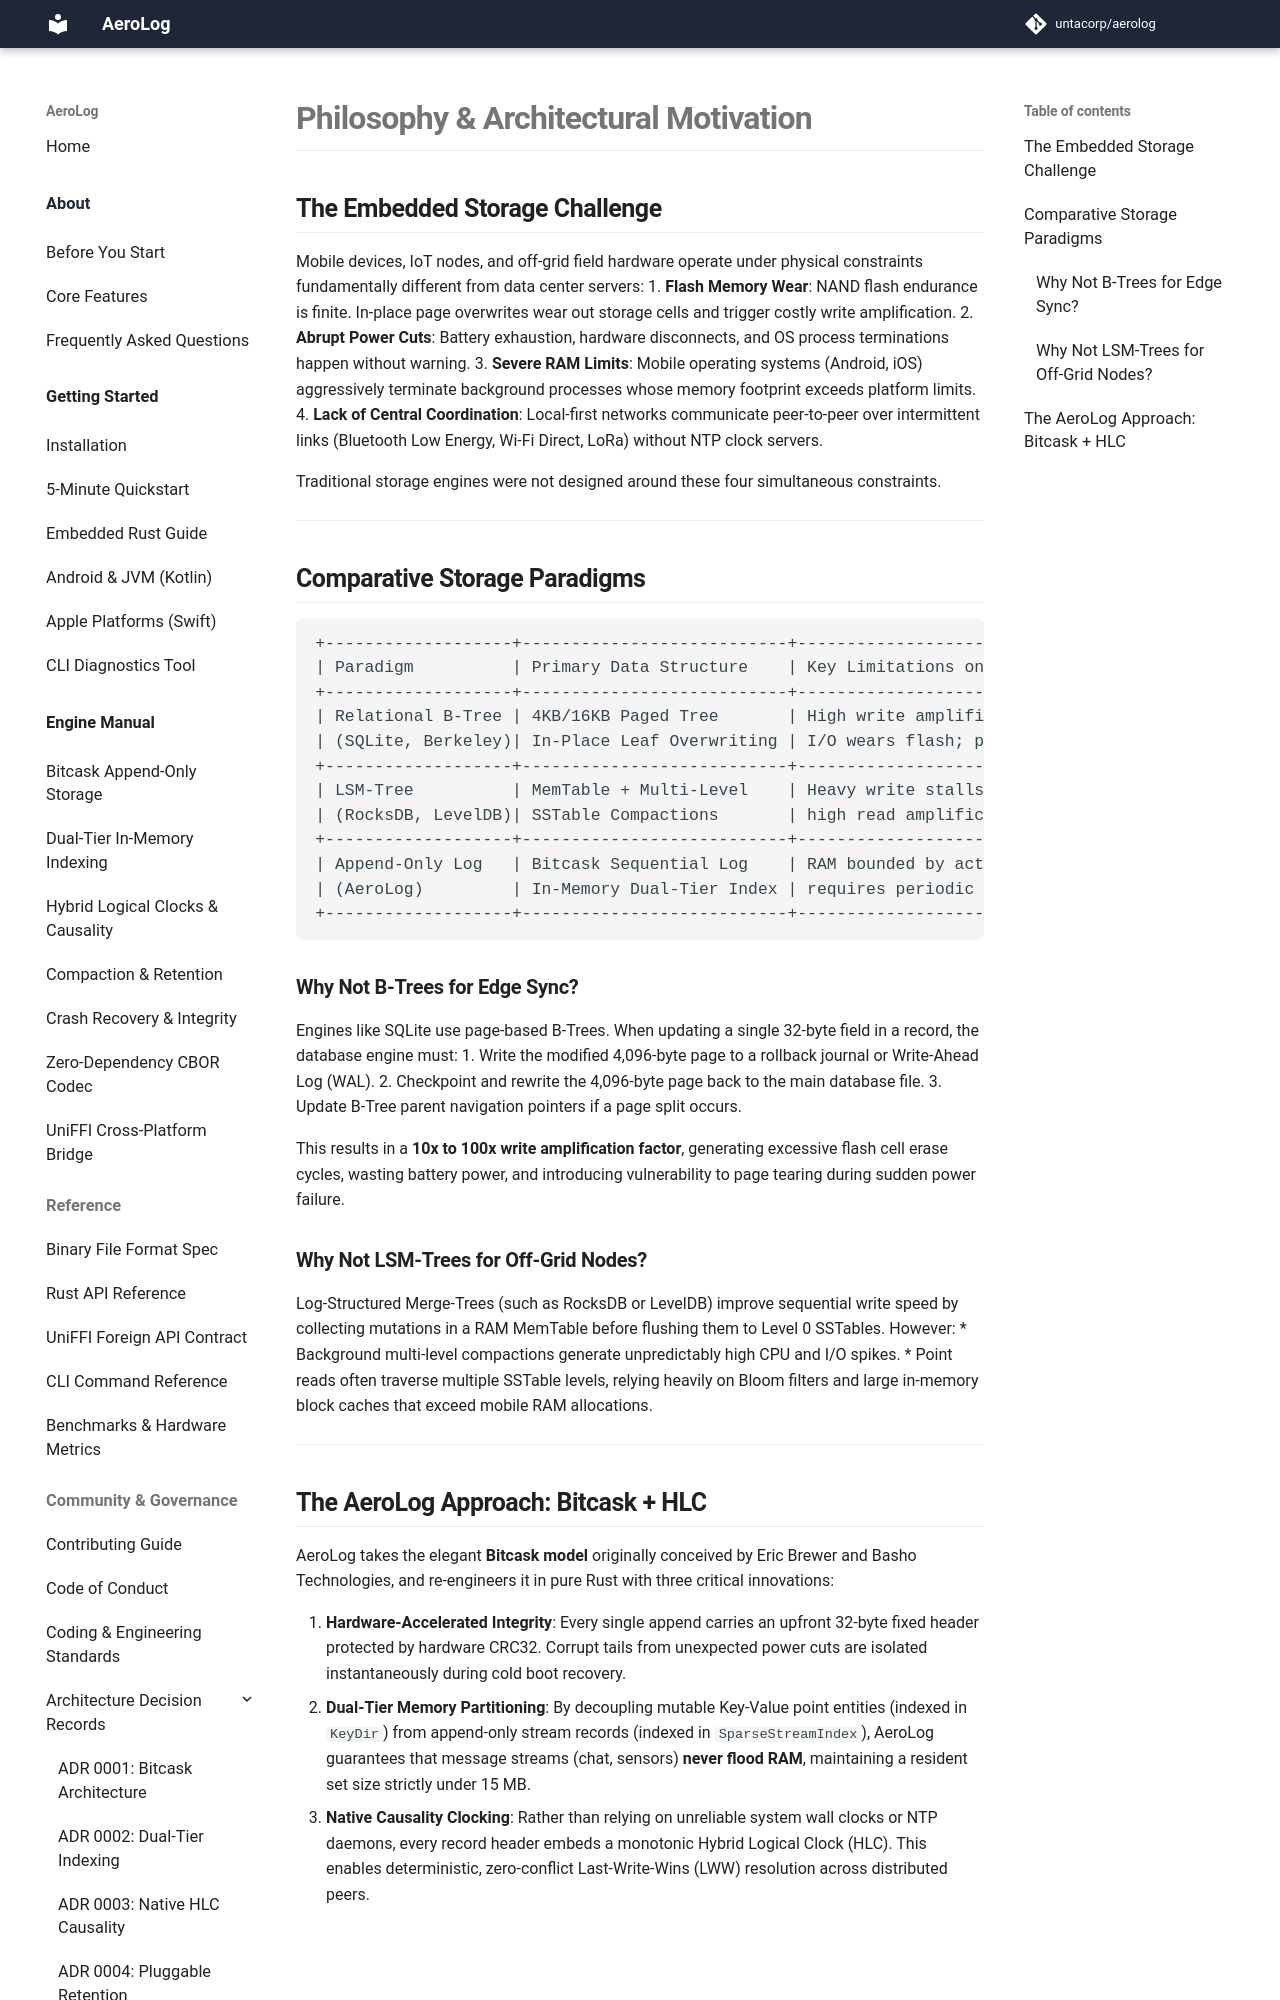

repository: untacorp/aerolog · page: about/index.html · generator: mkdocs

# Philosophy & Architectural Motivation

## The Embedded Storage Challenge

Mobile devices, IoT nodes, and off-grid field hardware operate under physical constraints fundamentally different from data center servers:
1. **Flash Memory Wear**: NAND flash endurance is finite. In-place page overwrites wear out storage cells and trigger costly write amplification.
2. **Abrupt Power Cuts**: Battery exhaustion, hardware disconnects, and OS process terminations happen without warning.
3. **Severe RAM Limits**: Mobile operating systems (Android, iOS) aggressively terminate background processes whose memory footprint exceeds platform limits.
4. **Lack of Central Coordination**: Local-first networks communicate peer-to-peer over intermittent links (Bluetooth Low Energy, Wi-Fi Direct, LoRa) without NTP clock servers.

Traditional storage engines were not designed around these four simultaneous constraints.

---

## Comparative Storage Paradigms

```
+-------------------+---------------------------+-----------------------------------+
| Paradigm          | Primary Data Structure    | Key Limitations on Edge Hardware  |
+-------------------+---------------------------+-----------------------------------+
| Relational B-Tree | 4KB/16KB Paged Tree       | High write amplification; random  |
| (SQLite, Berkeley)| In-Place Leaf Overwriting | I/O wears flash; page tearing risk|
+-------------------+---------------------------+-----------------------------------+
| LSM-Tree          | MemTable + Multi-Level    | Heavy write stalls during merge;  |
| (RocksDB, LevelDB)| SSTable Compactions       | high read amplification (Bloom)   |
+-------------------+---------------------------+-----------------------------------+
| Append-Only Log   | Bitcask Sequential Log    | RAM bounded by active key count;  |
| (AeroLog)         | In-Memory Dual-Tier Index | requires periodic compaction      |
+-------------------+---------------------------+-----------------------------------+
```

### Why Not B-Trees for Edge Sync?
Engines like SQLite use page-based B-Trees. When updating a single 32-byte field in a record, the database engine must:
1. Write the modified 4,096-byte page to a rollback journal or Write-Ahead Log (WAL).
2. Checkpoint and rewrite the 4,096-byte page back to the main database file.
3. Update B-Tree parent navigation pointers if a page split occurs.

This results in a **10x to 100x write amplification factor**, generating excessive flash cell erase cycles, wasting battery power, and introducing vulnerability to page tearing during sudden power failure.

### Why Not LSM-Trees for Off-Grid Nodes?
Log-Structured Merge-Trees (such as RocksDB or LevelDB) improve sequential write speed by collecting mutations in a RAM MemTable before flushing them to Level 0 SSTables. However:
* Background multi-level compactions generate unpredictably high CPU and I/O spikes.
* Point reads often traverse multiple SSTable levels, relying heavily on Bloom filters and large in-memory block caches that exceed mobile RAM allocations.

---
